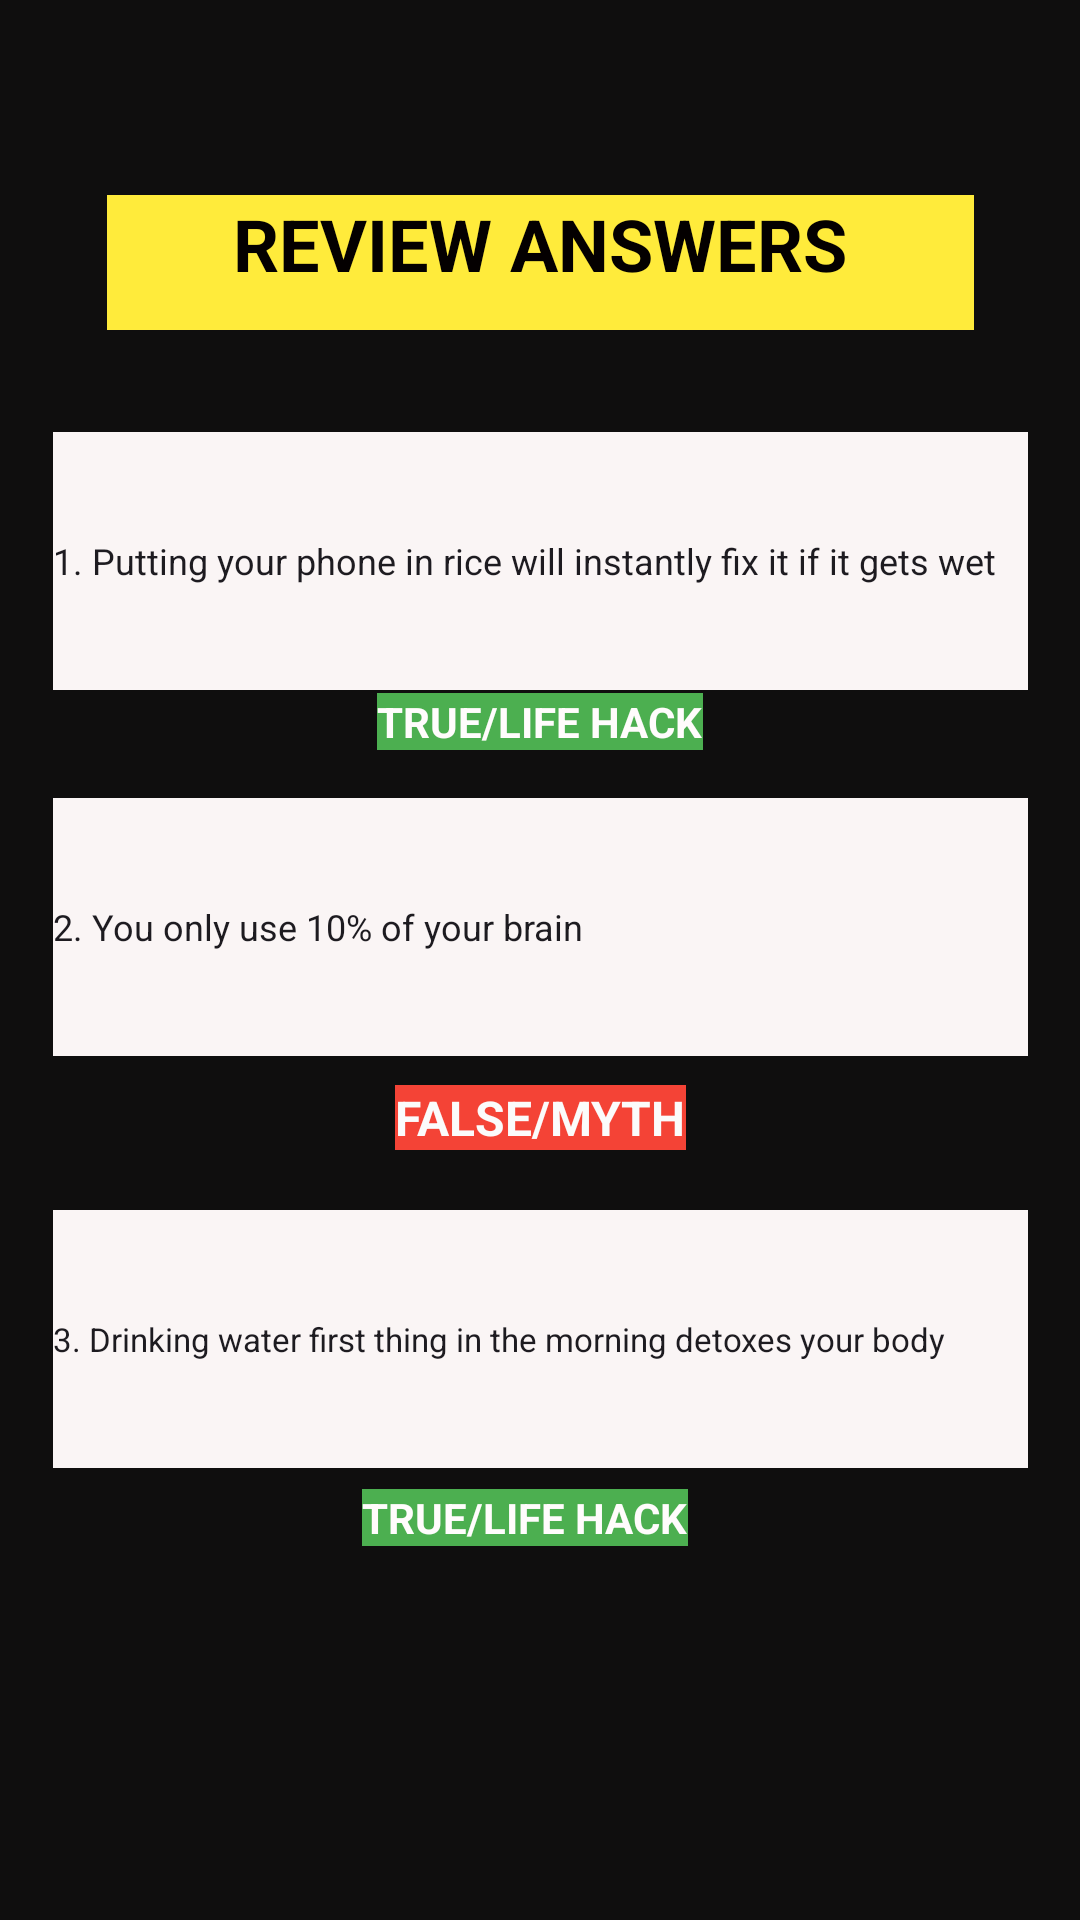

The Android layout XML behind this screen, and the referenced resources:
<!-- AndroidManifest.xml: application theme Theme.Lifehack -->
<!-- res/layout/activity_review.xml -->
<?xml version="1.0" encoding="utf-8"?>
<androidx.constraintlayout.widget.ConstraintLayout xmlns:android="http://schemas.android.com/apk/res/android"
    xmlns:app="http://schemas.android.com/apk/res-auto"
    xmlns:tools="http://schemas.android.com/tools"
    android:id="@+id/main"
    android:layout_width="match_parent"
    android:layout_height="match_parent"
    tools:context=".ReviewActivity">

    <androidx.constraintlayout.widget.ConstraintLayout
        android:layout_width="match_parent"
        android:layout_height="match_parent"
        android:background="#0F0E0E"
        app:layout_constraintBottom_toBottomOf="parent"
        app:layout_constraintEnd_toEndOf="parent"
        app:layout_constraintStart_toStartOf="parent"
        app:layout_constraintTop_toTopOf="parent">

        <TextView
            android:id="@+id/textView8"
            android:layout_width="289dp"
            android:layout_height="45dp"
            android:background="#FFC107"
            android:backgroundTint="#FFEB3B"
            android:text="REVIEW ANSWERS"
            android:textAlignment="center"
            android:textColor="#040000"
            android:textSize="24sp"
            android:textStyle="bold"
            app:layout_constraintBottom_toBottomOf="parent"
            app:layout_constraintEnd_toEndOf="parent"
            app:layout_constraintStart_toStartOf="parent"
            app:layout_constraintTop_toTopOf="parent"
            app:layout_constraintVertical_bias="0.109" />

        <EditText
            android:id="@+id/editTextText2"
            android:layout_width="325dp"
            android:layout_height="86dp"
            android:background="#F6F4F4"
            android:backgroundTint="#FAF5F5"
            android:ems="10"
            android:inputType="text"
            android:text="1. Putting your phone in rice will instantly fix it if it gets wet"
            android:textSize="12sp"
            app:layout_constraintBottom_toBottomOf="parent"
            app:layout_constraintEnd_toEndOf="parent"
            app:layout_constraintStart_toStartOf="parent"
            app:layout_constraintTop_toTopOf="parent"
            app:layout_constraintVertical_bias="0.26" />

        <EditText
            android:id="@+id/editTextText4"
            android:layout_width="325dp"
            android:layout_height="86dp"
            android:background="#F6F4F4"
            android:backgroundTint="#FAF5F5"
            android:ems="10"
            android:inputType="text"
            android:text="2. You only use 10% of your brain"
            android:textSize="12sp"
            app:layout_constraintBottom_toBottomOf="parent"
            app:layout_constraintEnd_toEndOf="parent"
            app:layout_constraintStart_toStartOf="parent"
            app:layout_constraintTop_toTopOf="parent"
            app:layout_constraintVertical_bias="0.48" />

        <EditText
            android:id="@+id/editTextText5"
            android:layout_width="325dp"
            android:layout_height="86dp"
            android:background="#F6F4F4"
            android:backgroundTint="#FAF5F5"
            android:ems="10"
            android:inputType="text"
            android:text="3. Drinking water first thing in the morning detoxes your body"
            android:textSize="11sp"
            app:layout_constraintBottom_toBottomOf="parent"
            app:layout_constraintEnd_toEndOf="parent"
            app:layout_constraintStart_toStartOf="parent"
            app:layout_constraintTop_toTopOf="parent"
            app:layout_constraintVertical_bias="0.728" />

        <TextView
            android:id="@+id/textView9"
            android:layout_width="wrap_content"
            android:layout_height="wrap_content"
            android:background="#F44336"
            android:backgroundTint="#F44336"
            android:text="FALSE/MYTH"
            android:textColor="#FBFBFB"
            android:textSize="16sp"
            android:textStyle="bold"
            app:layout_constraintBottom_toBottomOf="parent"
            app:layout_constraintEnd_toEndOf="parent"
            app:layout_constraintStart_toStartOf="parent"
            app:layout_constraintTop_toTopOf="parent"
            app:layout_constraintVertical_bias="0.585" />

        <TextView
            android:id="@+id/textView10"
            android:layout_width="wrap_content"
            android:layout_height="wrap_content"
            android:background="#4CAF50"
            android:text="TRUE/LIFE HACK"
            android:textColor="#FFFCFC"
            android:textSize="14sp"
            android:textStyle="bold"
            app:layout_constraintBottom_toBottomOf="parent"
            app:layout_constraintEnd_toEndOf="parent"
            app:layout_constraintHorizontal_bias="0.48"
            app:layout_constraintStart_toStartOf="parent"
            app:layout_constraintTop_toTopOf="parent"
            app:layout_constraintVertical_bias="0.799" />

        <TextView
            android:id="@+id/textView11"
            android:layout_width="wrap_content"
            android:layout_height="wrap_content"
            android:background="#4CAF50"
            android:text="TRUE/LIFE HACK"
            android:textColor="#FFFCFC"
            android:textSize="14sp"
            android:textStyle="bold"
            app:layout_constraintBottom_toBottomOf="parent"
            app:layout_constraintEnd_toEndOf="parent"
            app:layout_constraintStart_toStartOf="parent"
            app:layout_constraintTop_toTopOf="parent"
            app:layout_constraintVertical_bias="0.372" />

    </androidx.constraintlayout.widget.ConstraintLayout>
</androidx.constraintlayout.widget.ConstraintLayout>
<!-- resources referenced by this layout -->
<resources>
  <style name="Theme.Lifehack" parent="Base.Theme.Lifehack" />
  <style name="Base.Theme.Lifehack" parent="Theme.Material3.DayNight.NoActionBar">
          
          
      </style>
</resources>
